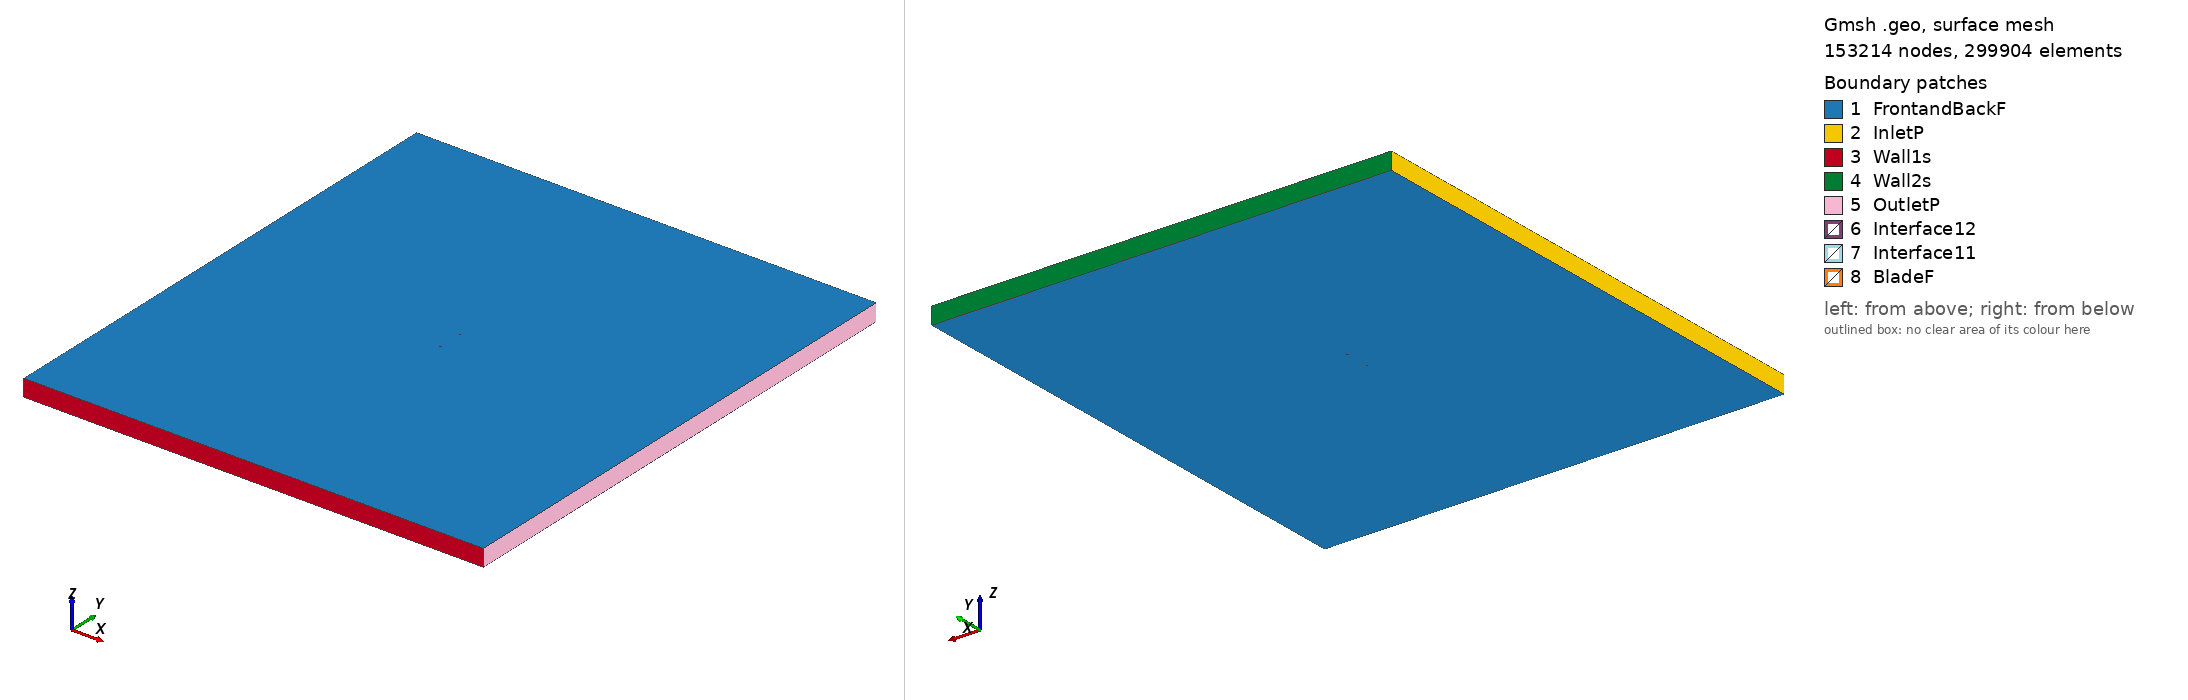

Gmsh geometry script, surface-meshed: 153214 nodes, 299904 surface elements. Boundary patches (legend numbers): 1 FrontandBackF, 2 InletP, 3 Wall1s, 4 Wall2s, 5 OutletP, 6 Interface12, 7 Interface11, 8 BladeF. Left view from above one corner, right view from below the opposite corner. Legend entries are the model's physical surfaces. The drawing asked Gmsh for element sizes between 1% and 20% of the model's largest extent; the script's own settings can give other sizes.

=== m24_tsr_5.6602_aoa_-9.0652.geo (drawn) ===
SetFactory("OpenCASCADE");

Point(1) = {0.073969, 0.746377, 0, 1.0};
Point(2) = {0.069095, 0.746179, 0, 1.0};
Point(3) = {0.061369, 0.746188, 0, 1.0};
Point(4) = {0.045812, 0.746889, 0, 1.0};
Point(5) = {0.030184, 0.748071, 0, 1.0};
Point(6) = {0.014557, 0.749239, 0, 1.0};
Point(7) = {-0.001007, 0.750000, 0, 1.0};
Point(8) = {-0.016425, 0.749777, 0, 1.0};
Point(9) = {-0.031605, 0.747985, 0, 1.0};
Point(10) = {-0.046451, 0.743970, 0, 1.0};
Point(11) = {-0.053700, 0.740808, 0, 1.0};
Point(12) = {-0.060813, 0.736754, 0, 1.0};
Point(13) = {-0.064299, 0.734251, 0, 1.0};
Point(14) = {-0.067743, 0.731476, 0, 1.0};
Point(15) = {-0.071083, 0.728006, 0, 1.0};
Point(16) = {-0.072698, 0.725909, 0, 1.0};
Point(17) = {-0.074063, 0.722150, 0, 1.0};
Point(18) = {-0.071861, 0.720349, 0, 1.0};
Point(19) = {-0.069947, 0.720467, 0, 1.0};
Point(20) = {-0.066197, 0.721218, 0, 1.0};
Point(21) = {-0.062482, 0.722195, 0, 1.0};
Point(22) = {-0.058778, 0.723249, 0, 1.0};
Point(23) = {-0.051359, 0.725277, 0, 1.0};
Point(24) = {-0.043910, 0.727111, 0, 1.0};
Point(25) = {-0.028885, 0.729930, 0, 1.0};
Point(26) = {-0.013729, 0.731890, 0, 1.0};
Point(27) = {0.001512, 0.733276, 0, 1.0};
Point(28) = {0.016777, 0.734510, 0, 1.0};
Point(29) = {0.032000, 0.736016, 0, 1.0};
Point(30) = {0.047128, 0.738156, 0, 1.0};
Point(31) = {0.062101, 0.741325, 0, 1.0};
Point(32) = {0.069512, 0.743414, 0, 1.0};
Point(33) = {0.074199, 0.744932, 0, 1.0};
Point(34) = {-0.073969, -0.746377, 0, 1.0};
Point(35) = {-0.069095, -0.746179, 0, 1.0};
Point(36) = {-0.061369, -0.746188, 0, 1.0};
Point(37) = {-0.045812, -0.746889, 0, 1.0};
Point(38) = {-0.030184, -0.748071, 0, 1.0};
Point(39) = {-0.014557, -0.749239, 0, 1.0};
Point(40) = {0.001007, -0.750000, 0, 1.0};
Point(41) = {0.016425, -0.749777, 0, 1.0};
Point(42) = {0.031605, -0.747985, 0, 1.0};
Point(43) = {0.046451, -0.743970, 0, 1.0};
Point(44) = {0.053700, -0.740808, 0, 1.0};
Point(45) = {0.060813, -0.736754, 0, 1.0};
Point(46) = {0.064299, -0.734251, 0, 1.0};
Point(47) = {0.067743, -0.731476, 0, 1.0};
Point(48) = {0.071083, -0.728006, 0, 1.0};
Point(49) = {0.072698, -0.725909, 0, 1.0};
Point(50) = {0.074063, -0.722150, 0, 1.0};
Point(51) = {0.071861, -0.720349, 0, 1.0};
Point(52) = {0.069947, -0.720467, 0, 1.0};
Point(53) = {0.066197, -0.721218, 0, 1.0};
Point(54) = {0.062482, -0.722195, 0, 1.0};
Point(55) = {0.058778, -0.723249, 0, 1.0};
Point(56) = {0.051359, -0.725277, 0, 1.0};
Point(57) = {0.043910, -0.727111, 0, 1.0};
Point(58) = {0.028885, -0.729930, 0, 1.0};
Point(59) = {0.013729, -0.731890, 0, 1.0};
Point(60) = {-0.001512, -0.733276, 0, 1.0};
Point(61) = {-0.016777, -0.734510, 0, 1.0};
Point(62) = {-0.032000, -0.736016, 0, 1.0};
Point(63) = {-0.047128, -0.738156, 0, 1.0};
Point(64) = {-0.062101, -0.741325, 0, 1.0};
Point(65) = {-0.069512, -0.743414, 0, 1.0};
Point(66) = {-0.074199, -0.744932, 0, 1.0};

// Lines: first blade (splines 1-4)
Spline(1) = {1:33};
Spline(2) = {33,1};

// Lines: second blade (splines 5-8)
Spline(3) = {34:66};
Spline(4) = {66,34};

// Outer domain (points 20001-4 and lines)
Point(67) = {-13.50000000, -15.00000000, 0, 1.0};
Point(68) = {-13.50000000, 15.00000000, 0, 1.0};
Point(69) = {13.50000000, 15.00000000, 0, 1.0};
Point(70) = {13.50000000, -15.00000000, 0, 1.0};
Line(11) = {67, 68};
Line(12) = {68, 69};
Line(13) = {69, 70};
Line(14) = {67, 70};

// Interface (between moving and stationary domain) (circles)
Circle(9) = {0, 0, 0, 0.80000000, 0, 2*Pi};
Circle(10) = {0, 0, 0, 0.80000000, 0, 2*Pi};

// Loops collect Lines/Splines/etc (blade1, blade2, domain, first circle)
Line Loop(1) = {1:2};
Line Loop(2) = {3:4};
Line Loop(3) = {11,12,13,-14};
Line Loop(4) = {9};

// BooleanDifference cuts out the circle/interface from the domain
Plane Surface(1) = {3};
Plane Surface(2) = {4};
BooleanDifference{ Surface{1}; Delete;}{ Surface{2}; Delete;}

// This one cuts out the blades from the inner circle/interface
Line Loop(6) = {10};
Plane Surface(5) = {6};
Plane Surface(6) = {1};
Plane Surface(7) = {2};
BooleanDifference{ Surface{5}; Delete;}{ Surface{6,7}; Delete;}

// extrude to 3rd dimension
Extrude {0, 0, 1} {Surface{1}; Surface{5}; Layers{1}; Recombine;}

// Physical Surfaces are the named boundaries (patches)
Physical Surface("Interface11") = {12};
Physical Surface("Interface12") = {10};

// sides of domain
Physical Surface("InletP") = {6};
Physical Surface("OutletP") = {9};

// top and bottom of domain
Physical Surface("Wall1s") = {7};
Physical Surface("Wall2s") = {8};

// Check FrontandBackF by ensuring there is nothing in the 3rd dimension
Physical Surface("FrontandBackF") = {1,11,5,17};
Physical Surface("BladeF") = {13:16};
Physical Volume("Turbine") = {2};
Physical Volume("Farfield") = {1};

// settings for airfoil boundary layer
Field[1] = BoundaryLayer;
Field[1].EdgesList = {1:4};
Field[1].hwall_n = 1e-3;
Field[1].thickness = 1.5e-2;
Field[1].ratio = 1.05;
Field[1].Quads = 1;
BoundaryLayer Field = 1;

// control points for mesh (blade and interface)
// floor((arc length / 1.5mm)/ 2) -> Transfinite Line
Transfinite Line {1,3} = 102 Using Progression 1;
Transfinite Line {2,4} = 2 Using Progression 1;
Transfinite Line {9, 15} = 800 Using Progression 1;

// For more information on gmsh syntax, visit http://gmsh.info/doc/texinfo/gmsh.html
